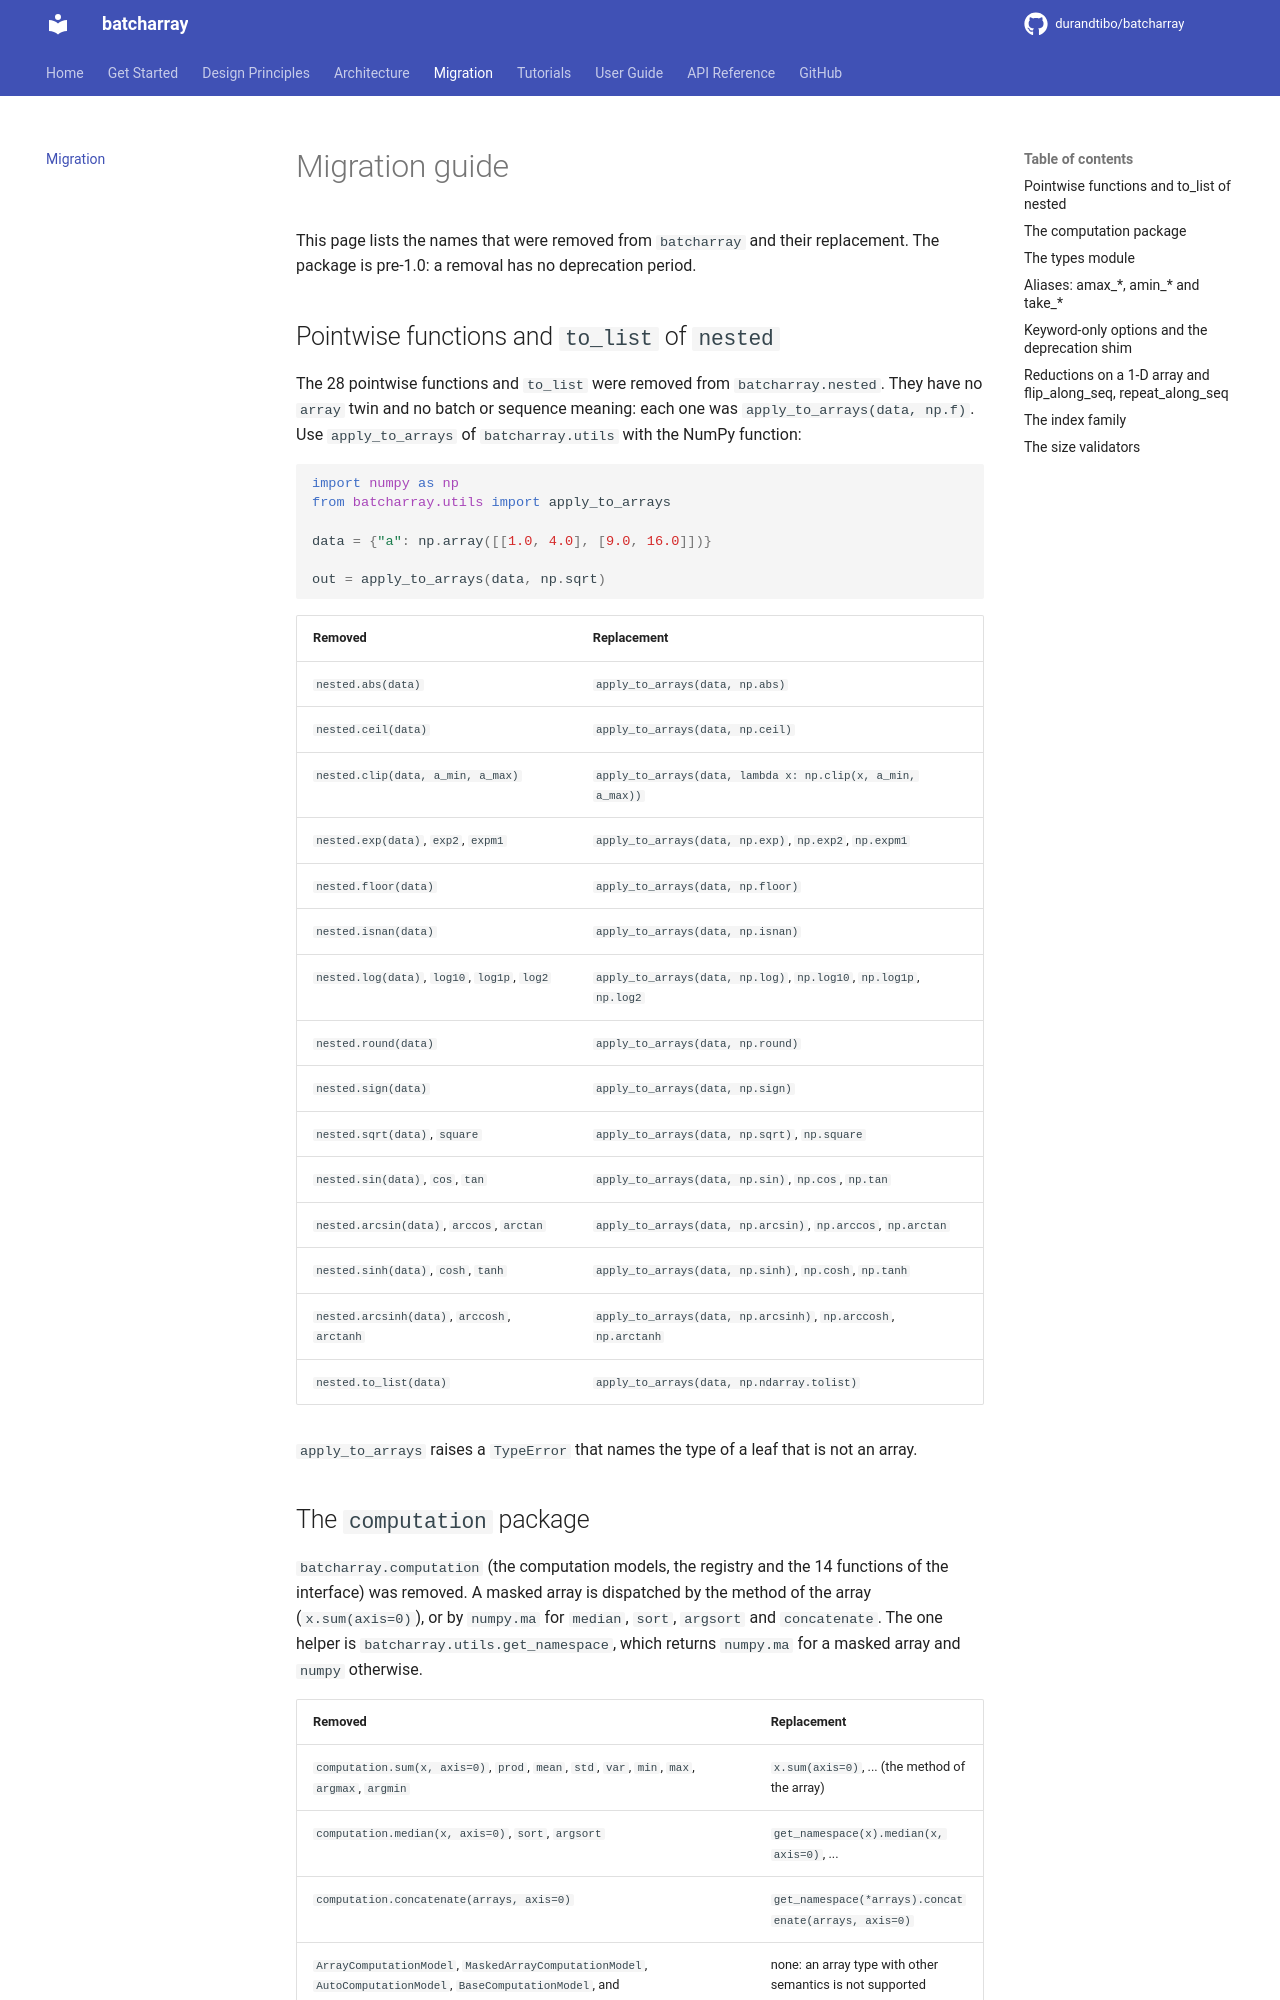

repository: durandtibo/batcharray · page: main/migration/index.html · generator: mkdocs

# Migration guide

This page lists the names that were removed from `batcharray` and their replacement. The package is
pre-1.0: a removal has no deprecation period.

## Pointwise functions and `to_list` of `nested`

The 28 pointwise functions and `to_list` were removed from `batcharray.nested`. They have no `array`
twin and no batch or sequence meaning: each one was `apply_to_arrays(data, np.f)`. Use
`apply_to_arrays` of `batcharray.utils` with the NumPy function:

```python
import numpy as np
from batcharray.utils import apply_to_arrays

data = {"a": np.array([[1.0, 4.0], [9.0, 16.0]])}

out = apply_to_arrays(data, np.sqrt)
```

| Removed                                      | Replacement                                                        |
| -------------------------------------------- | ------------------------------------------------------------------ |
| `nested.abs(data)`                           | `apply_to_arrays(data, np.abs)`                                    |
| `nested.ceil(data)`                          | `apply_to_arrays(data, np.ceil)`                                   |
| `nested.clip(data, a_min, a_max)`            | `apply_to_arrays(data, lambda x: np.clip(x, a_min, a_max))`        |
| `nested.exp(data)`, `exp2`, `expm1`          | `apply_to_arrays(data, np.exp)`, `np.exp2`, `np.expm1`             |
| `nested.floor(data)`                         | `apply_to_arrays(data, np.floor)`                                  |
| `nested.isnan(data)`                         | `apply_to_arrays(data, np.isnan)`                                  |
| `nested.log(data)`, `log10`, `log1p`, `log2` | `apply_to_arrays(data, np.log)`, `np.log10`, `np.log1p`, `np.log2` |
| `nested.round(data)`                         | `apply_to_arrays(data, np.round)`                                  |
| `nested.sign(data)`                          | `apply_to_arrays(data, np.sign)`                                   |
| `nested.sqrt(data)`, `square`                | `apply_to_arrays(data, np.sqrt)`, `np.square`                      |
| `nested.sin(data)`, `cos`, `tan`             | `apply_to_arrays(data, np.sin)`, `np.cos`, `np.tan`                |
| `nested.arcsin(data)`, `arccos`, `arctan`    | `apply_to_arrays(data, np.arcsin)`, `np.arccos`, `np.arctan`       |
| `nested.sinh(data)`, `cosh`, `tanh`          | `apply_to_arrays(data, np.sinh)`, `np.cosh`, `np.tanh`             |
| `nested.arcsinh(data)`, `arccosh`, `arctanh` | `apply_to_arrays(data, np.arcsinh)`, `np.arccosh`, `np.arctanh`    |
| `nested.to_list(data)`                       | `apply_to_arrays(data, np.ndarray.tolist)`                         |

`apply_to_arrays` raises a `TypeError` that names the type of a leaf that is not an array.
